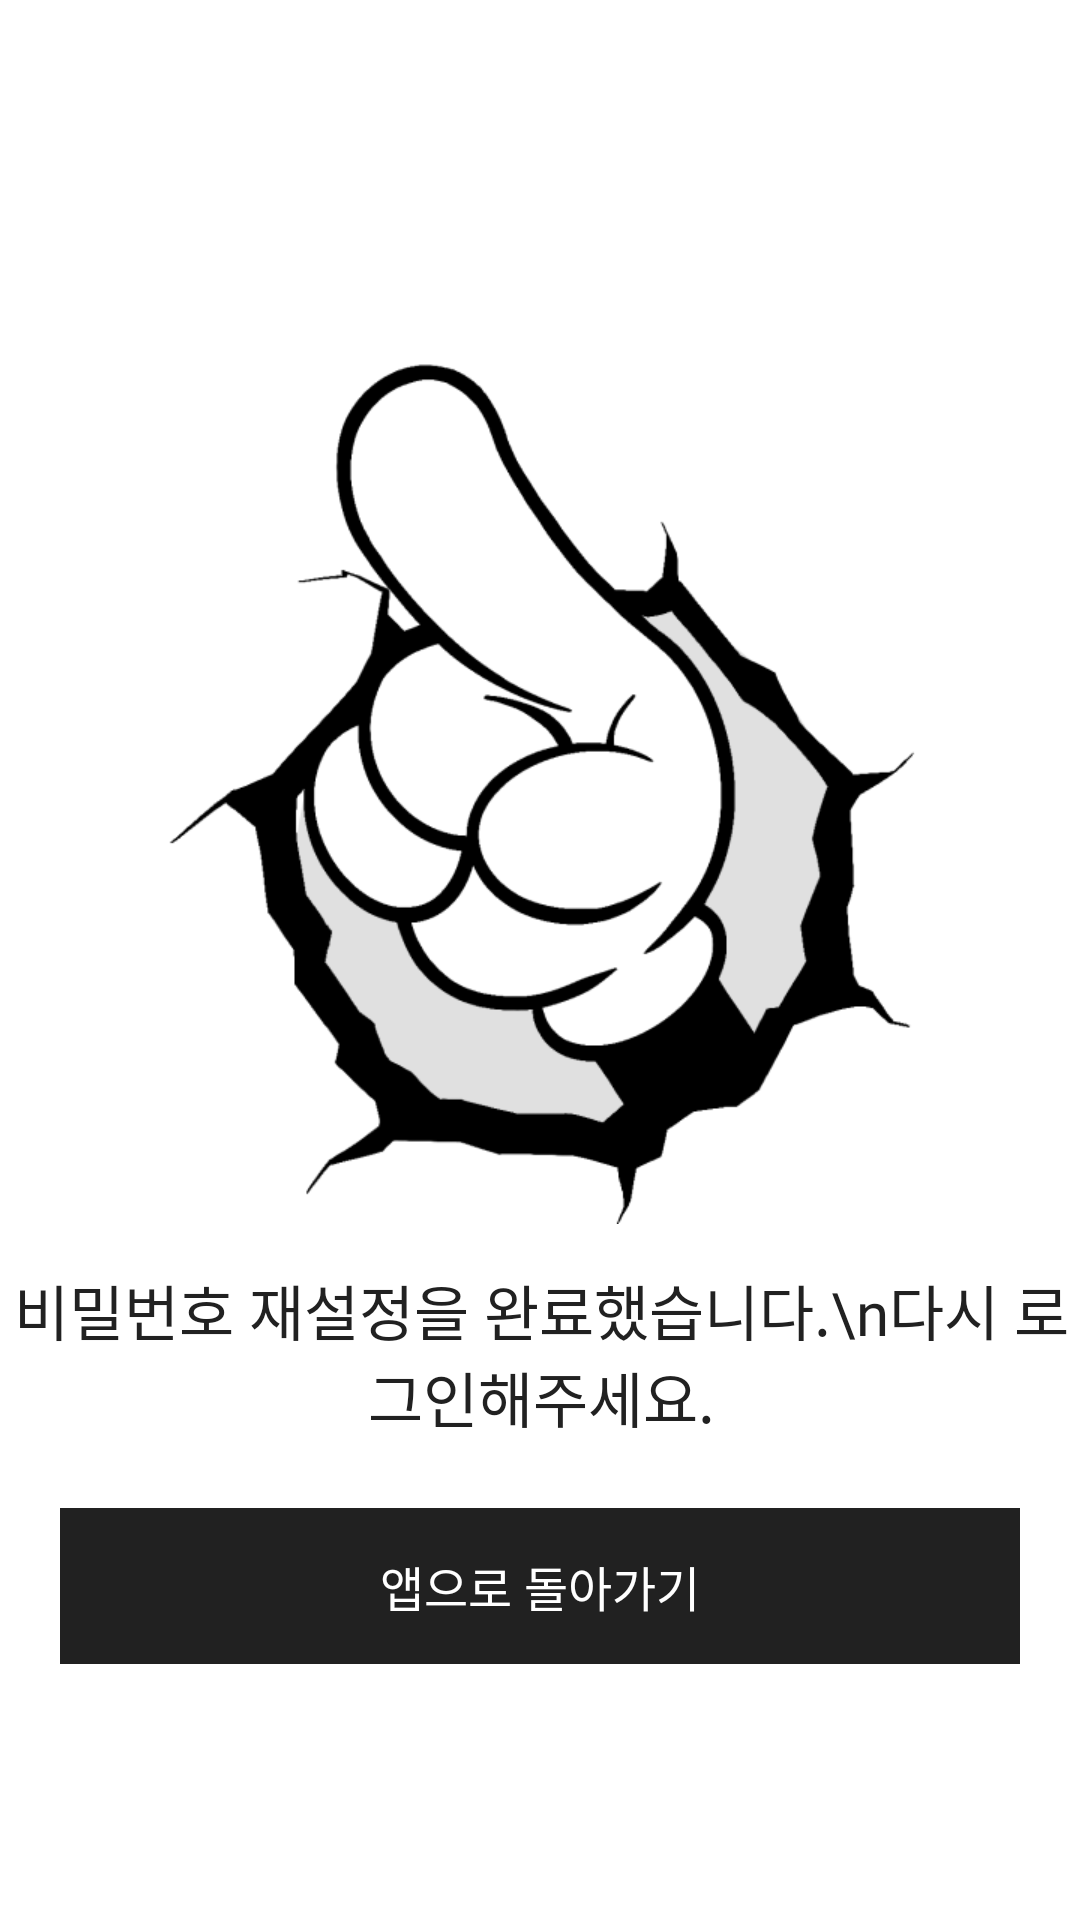

Android layout source for this screen:
<!-- AndroidManifest.xml: application theme Theme.Thrity -->
<!-- res/layout/activity_password_find.xml -->
<?xml version="1.0" encoding="utf-8"?>
<androidx.constraintlayout.widget.ConstraintLayout xmlns:android="http://schemas.android.com/apk/res/android"
    xmlns:app="http://schemas.android.com/apk/res-auto"
    xmlns:tools="http://schemas.android.com/tools"
    android:layout_width="match_parent"
    android:layout_height="match_parent"
    tools:context=".PasswordFindActivity">

    <androidx.constraintlayout.widget.ConstraintLayout
        android:id="@+id/layout_noChallenge"
        android:layout_width="match_parent"
        android:layout_height="0dp"
        android:visibility="visible"
        app:layout_constraintBottom_toBottomOf="parent"
        app:layout_constraintEnd_toEndOf="parent"
        app:layout_constraintStart_toStartOf="parent"
        app:layout_constraintTop_toTopOf="parent">

        <ImageView
            android:id="@+id/imageView3"
            android:layout_width="259dp"
            android:layout_height="288dp"
            android:layout_marginTop="120dp"
            app:layout_constraintEnd_toEndOf="parent"
            app:layout_constraintStart_toStartOf="parent"
            app:layout_constraintTop_toTopOf="parent"
            app:srcCompat="@drawable/passwordfind" />

        <TextView
            android:id="@+id/textView"
            android:layout_width="wrap_content"
            android:layout_height="wrap_content"
            android:layout_marginTop="14dp"
            android:fontFamily="@font/pretendard_semibold"
            android:text="비밀번호 재설정을 완료했습니다.\n다시 로그인해주세요."
            android:textAlignment="center"
            android:textColor="@color/THIRTY_BLACK"
            android:textSize="20sp"
            app:layout_constraintEnd_toEndOf="@+id/imageView3"
            app:layout_constraintStart_toStartOf="@+id/imageView3"
            app:layout_constraintTop_toBottomOf="@+id/imageView3" />

        <androidx.constraintlayout.widget.ConstraintLayout
            android:id="@+id/btn_goChallenge"
            android:layout_width="0dp"
            android:layout_height="52dp"
            android:layout_marginStart="20dp"
            android:layout_marginTop="22dp"
            android:layout_marginEnd="20dp"
            android:background="@color/THIRTY_BLACK"
            app:layout_constraintBottom_toBottomOf="parent"
            app:layout_constraintEnd_toEndOf="parent"
            app:layout_constraintHorizontal_bias="0.0"
            app:layout_constraintStart_toStartOf="parent"
            app:layout_constraintTop_toBottomOf="@+id/textView"
            app:layout_constraintVertical_bias="0.006">

            <TextView
                android:id="@+id/tv_goChallenge"
                android:layout_width="wrap_content"
                android:layout_height="wrap_content"
                android:fontFamily="@font/pretendard_semibold"
                android:text="앱으로 돌아가기"
                android:textColor="@color/THIRTY_WHITE"
                android:textSize="16sp"
                app:layout_constraintBottom_toBottomOf="parent"
                app:layout_constraintEnd_toEndOf="parent"
                app:layout_constraintStart_toStartOf="parent"
                app:layout_constraintTop_toTopOf="parent" />
        </androidx.constraintlayout.widget.ConstraintLayout>
    </androidx.constraintlayout.widget.ConstraintLayout>
</androidx.constraintlayout.widget.ConstraintLayout>
<!-- resources referenced by this layout -->
<resources>
  <color name="THIRTY_BLACK">#FF212121</color>
  <color name="THIRTY_WHITE">#FFFFFFFF</color>
  <!-- drawable passwordfind: png bitmap (drawable, 35131 bytes) -->
  <style name="Theme.Thrity" parent="Theme.MaterialComponents.DayNight.DarkActionBar">
          
          <item name="colorPrimary">@color/purple_500</item>
          <item name="colorPrimaryVariant">@color/purple_700</item>
          <item name="colorOnPrimary">@color/white</item>
          
          <item name="colorSecondary">@color/teal_200</item>
          <item name="colorSecondaryVariant">@color/teal_700</item>
          <item name="colorOnSecondary">@color/black</item>
          
          <item name="android:statusBarColor" tools:targetApi="l">?attr/colorPrimaryVariant</item>
          
          <item name="windowNoTitle">true</item>
          <item name="windowActionBar">false</item>
      </style>
  <color name="purple_500">#FF6200EE</color>
  <color name="purple_700">#FF3700B3</color>
  <color name="white">#FFFFFFFF</color>
  <color name="teal_200">#FF03DAC5</color>
  <color name="teal_700">#FF018786</color>
  <color name="black">#FF000000</color>
</resources>
